Run: headless pygame with SDL's dummy video driver; simulated clock (each Clock.tick advances the game by its frame time, no real sleeping); random seed 0; keys injected as events and as key.get_pressed() state; no mouse input.
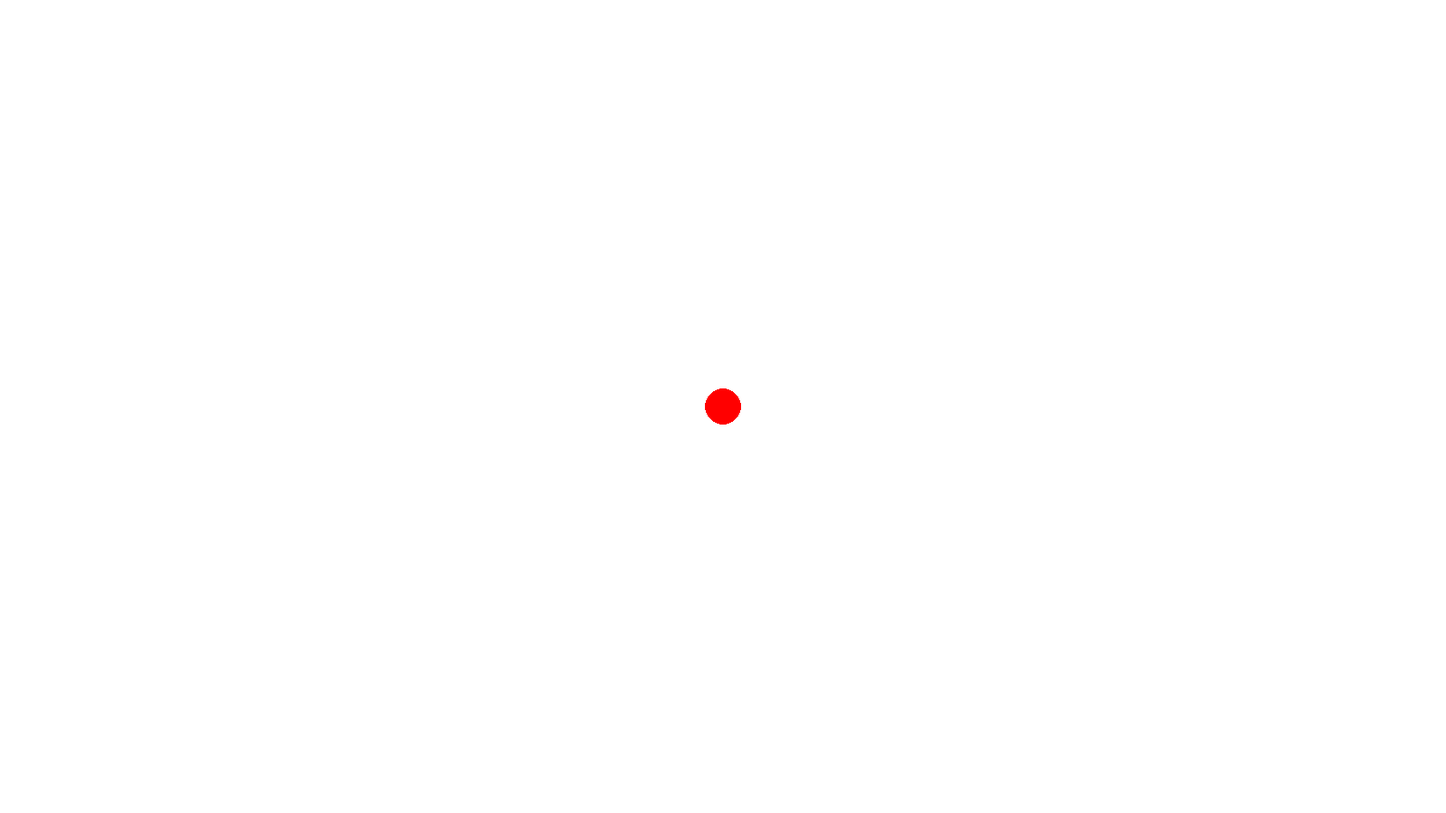
Frame 1 of 4 · flips 1–60 · no input
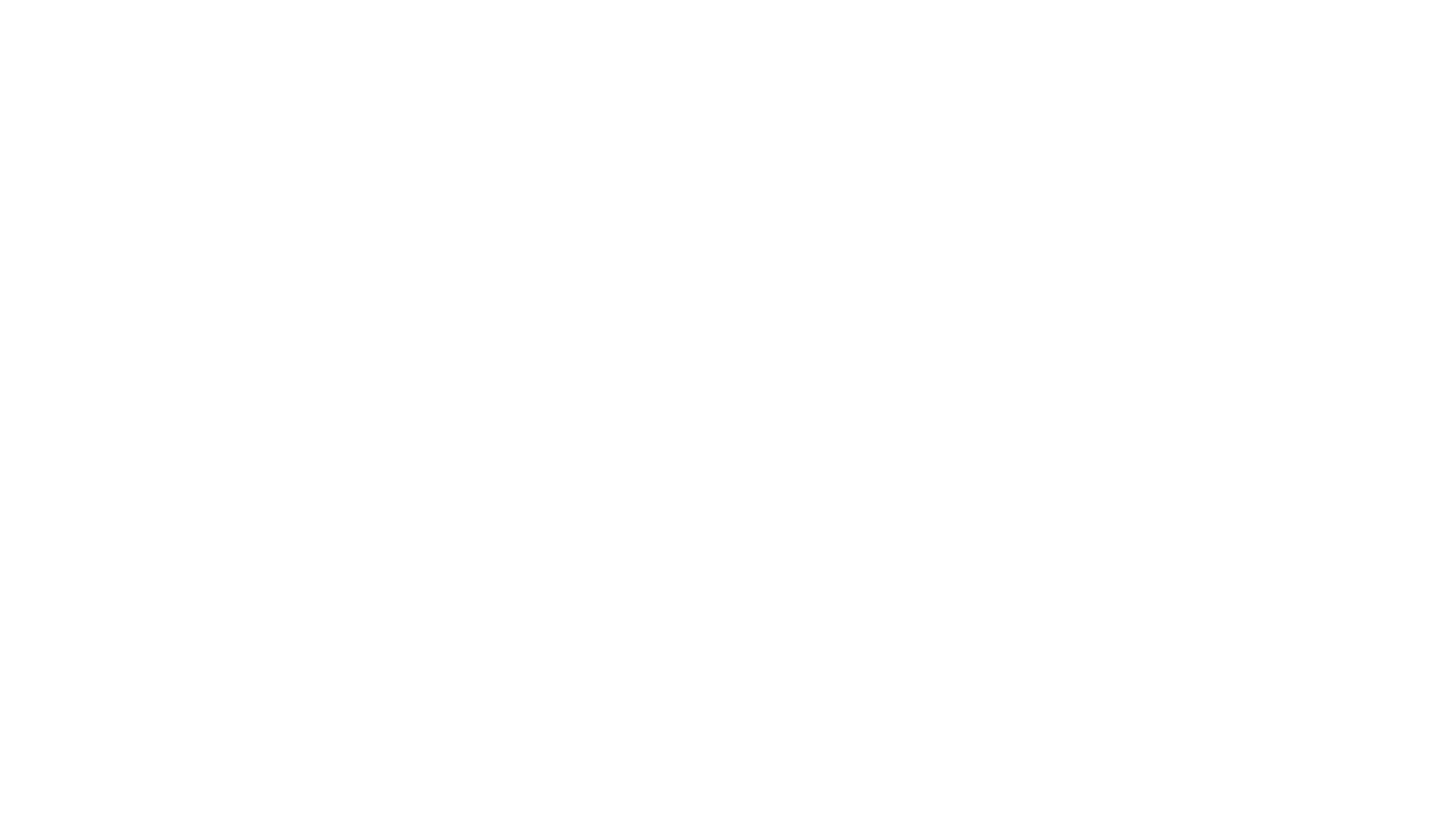
Frame 2 of 4 · flips 61–180 · tapped SPACE, RETURN · held RIGHT (→), D
Frame 3 of 4 · flips 181–300 · held DOWN (↓), S · screen unchanged from frame 2, image omitted
Frame 4 of 4 · flips 301–420 · held LEFT (←), A, UP (↑), W · screen unchanged from frame 3, image omitted

The pygame program that drew these frames:

import pygame, sys
from pygame import Vector2
from pygame.locals import *

pygame.init()

# Colours
BACKGROUND = (255, 255, 255)

# Game Setup
FPS = 60
fpsClock = pygame.time.Clock()
WINDOW_WIDTH = 1600
WINDOW_HEIGHT = 900

WINDOW = pygame.display.set_mode((WINDOW_WIDTH, WINDOW_HEIGHT))
pygame.display.set_caption('My Game!')

playerX = 800
playerY = 450
velocity = Vector2(0, 0)

# The main function that controls the game

looping = True

# The main game loop
while looping:
    # Get inputs
    keysPressed = pygame.key.get_pressed()

    movement_vector = Vector2(0, 0)

    if keysPressed[pygame.K_LEFT]:
        movement_vector.x += -1

    if keysPressed[pygame.K_RIGHT]:
        movement_vector.x += 1

    if keysPressed[pygame.K_UP]:
        movement_vector.y += -1

    if keysPressed[pygame.K_DOWN]:
        movement_vector.y += 1

    movement_vector = Vector2(0, 0) if movement_vector.magnitude_squared() == 0 else movement_vector.normalize()

    velocity.x += movement_vector.x
    velocity.y += movement_vector.y

    playerX += velocity.x
    playerY += velocity.y

    velocity.x *= 0.96
    velocity.y *= 0.96

    if keysPressed[K_ESCAPE]:
        pygame.quit()
        sys.exit()

    for event in pygame.event.get():
        if event.type == QUIT:
            pygame.quit()
            sys.exit()

    # Processing
    # This section will be built out later

    # Render elements of the game
    WINDOW.fill(BACKGROUND)
    pygame.draw.circle(WINDOW, (255, 0, 0), (playerX, playerY), 20)

    pygame.display.update()
    fpsClock.tick(FPS)
